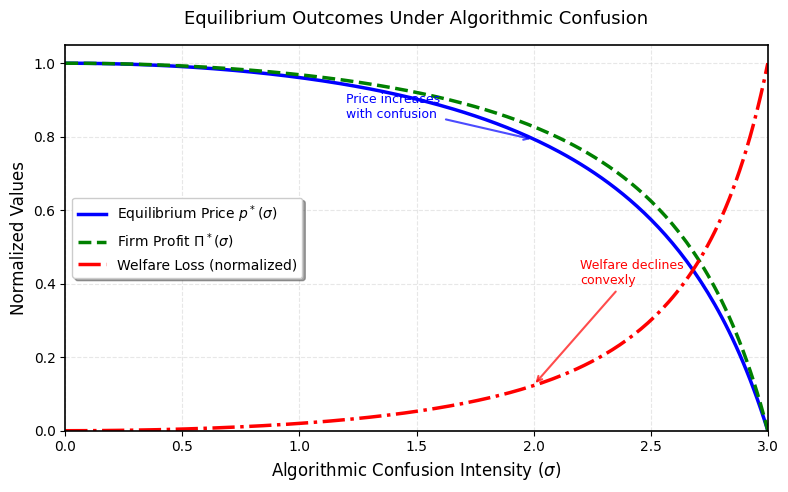
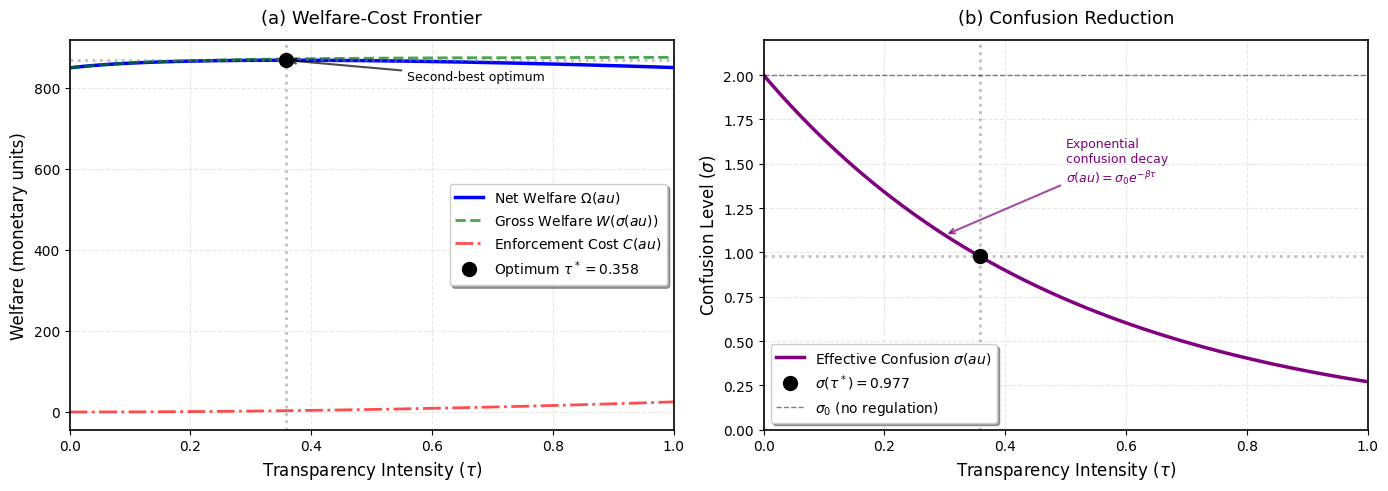

Python code for these plots, in order:
"""
Publication-Quality Figure Generation for:
'Algorithmic Opacity and Consumer Welfare: A Discrete Choice Analysis of AI-Mediated Markets'

This script generates two main figures:
1. Figure 1: Equilibrium price, profit, and welfare under algorithmic confusion
2. Figure 2: Welfare-cost frontier and confusion reduction under transparency regulation

Requirements: numpy, matplotlib, scipy
"""

import numpy as np
import matplotlib.pyplot as plt
from scipy.optimize import minimize_scalar
import matplotlib as mpl

# Set publication-quality plotting parameters
plt.rcParams.update({
    'font.size': 11,
    'font.family': 'serif',
    'font.serif': ['Times New Roman'],
    'axes.labelsize': 12,
    'axes.titlesize': 12,
    'xtick.labelsize': 10,
    'ytick.labelsize': 10,
    'legend.fontsize': 10,
    'figure.dpi': 300,
    'savefig.dpi': 300,
    'savefig.bbox': 'tight',
    'lines.linewidth': 2,
    'axes.linewidth': 1.2,
    'grid.alpha': 0.3,
    'grid.linestyle': '--',
})


class AIMarketModel:
    """
    Discrete choice model of algorithmic confusion in AI-mediated markets.
    
    Parameters:
    -----------
    a : float
        Demand intercept parameter
    b : float
        Demand slope parameter (price sensitivity)
    c : float
        Marginal cost
    eta_0 : float
        Baseline price elasticity (should be < -1)
    alpha : float
        Confusion sensitivity parameter (0 < alpha < 1)
    sigma_0 : float
        Initial confusion level
    beta : float
        Transparency policy effectiveness
    lambda_cost : float
        Enforcement cost parameter
    """
    
    def __init__(self, a=100, b=2, c=20, eta_0=-3, alpha=0.1, 
                 sigma_0=2, beta=2, lambda_cost=50):
        self.a = a
        self.b = b
        self.c = c
        self.eta_0 = eta_0
        self.alpha = alpha
        self.sigma_0 = sigma_0
        self.beta = beta
        self.lambda_cost = lambda_cost
    
    def elasticity(self, sigma):
        """Effective price elasticity as a function of confusion."""
        return self.eta_0 * (1 - self.alpha * sigma**2)
    
    def optimal_price(self, sigma):
        """Profit-maximizing price given confusion level."""
        eta = self.elasticity(sigma)
        return self.c / (1 - 1/eta)
    
    def demand(self, p, sigma):
        """Demand function (simplified linear form)."""
        return max(self.a - self.b * p, 0)
    
    def profit(self, sigma):
        """Equilibrium firm profit."""
        p_star = self.optimal_price(sigma)
        q_star = self.demand(p_star, sigma)
        return (p_star - self.c) * q_star
    
    def consumer_surplus(self, sigma):
        """Consumer surplus."""
        p_star = self.optimal_price(sigma)
        q_star = self.demand(p_star, sigma)
        return 0.5 * q_star**2 / self.b
    
    def welfare(self, sigma):
        """Total social welfare."""
        return self.consumer_surplus(sigma) + self.profit(sigma)
    
    def confusion_with_transparency(self, tau):
        """Effective confusion under transparency policy."""
        return self.sigma_0 * np.exp(-self.beta * tau)
    
    def enforcement_cost(self, tau):
        """Quadratic enforcement cost."""
        return 0.5 * self.lambda_cost * tau**2
    
    def net_welfare(self, tau):
        """Net social welfare accounting for enforcement costs."""
        sigma_tau = self.confusion_with_transparency(tau)
        return self.welfare(sigma_tau) - self.enforcement_cost(tau)
    
    def optimal_transparency(self):
        """Find optimal transparency level."""
        result = minimize_scalar(
            lambda tau: -self.net_welfare(tau),
            bounds=(0, 1),
            method='bounded'
        )
        return result.x


def generate_figure1(model, save_path='fig1_equilibrium.pdf'):
    """
    Generate Figure 1: Equilibrium outcomes under algorithmic confusion.
    
    Shows how price, profit, and welfare evolve with confusion intensity.
    """
    # Generate confusion intensity range
    sigma_range = np.linspace(0, 3, 200)
    
    # Calculate equilibrium outcomes
    prices = np.array([model.optimal_price(s) for s in sigma_range])
    profits = np.array([model.profit(s) for s in sigma_range])
    welfare = np.array([model.welfare(s) for s in sigma_range])
    
    # Normalize for visualization (optional, for better comparison)
    prices_norm = (prices - prices.min()) / (prices.max() - prices.min())
    profits_norm = (profits - profits.min()) / (profits.max() - profits.min())
    welfare_norm = (welfare - welfare.min()) / (welfare.max() - welfare.min())
    
    # Create figure
    fig, ax = plt.subplots(figsize=(8, 5))
    
    # Plot normalized values
    ax.plot(sigma_range, prices_norm, 'b-', label='Equilibrium Price $p^*(\sigma)$', linewidth=2.5)
    ax.plot(sigma_range, profits_norm, 'g--', label='Firm Profit $\Pi^*(\sigma)$', linewidth=2.5)
    ax.plot(sigma_range, 1 - welfare_norm, 'r-.', label='Welfare Loss (normalized)', linewidth=2.5)
    
    # Formatting
    ax.set_xlabel('Algorithmic Confusion Intensity ($\sigma$)', fontsize=12)
    ax.set_ylabel('Normalized Values', fontsize=12)
    ax.set_title('Equilibrium Outcomes Under Algorithmic Confusion', fontsize=13, pad=15)
    ax.legend(loc='best', frameon=True, shadow=True, fancybox=True)
    ax.grid(True, alpha=0.3, linestyle='--')
    ax.set_xlim([0, 3])
    ax.set_ylim([0, 1.05])
    
    # Add annotations
    ax.annotate('Price increases\nwith confusion',
                xy=(2.0, prices_norm[int(len(sigma_range)*2/3)]), 
                xytext=(1.2, 0.85),
                arrowprops=dict(arrowstyle='->', lw=1.5, color='blue', alpha=0.7),
                fontsize=9, color='blue')
    
    ax.annotate('Welfare declines\nconvexly',
                xy=(2.0, 1 - welfare_norm[int(len(sigma_range)*2/3)]), 
                xytext=(2.2, 0.4),
                arrowprops=dict(arrowstyle='->', lw=1.5, color='red', alpha=0.7),
                fontsize=9, color='red')
    
    plt.tight_layout()
    plt.savefig(save_path, format='pdf', dpi=300, bbox_inches='tight')
    print(f"Figure 1 saved as '{save_path}'")
    plt.show()


def generate_figure2(model, save_path='fig2_transparency.pdf'):
    """
    Generate Figure 2: Transparency regulation and welfare-cost frontier.
    
    Panel (a): Net social welfare vs transparency intensity
    Panel (b): Effective confusion vs transparency intensity
    """
    # Generate transparency intensity range
    tau_range = np.linspace(0, 1, 200)
    
    # Calculate outcomes
    net_welfare = np.array([model.net_welfare(tau) for tau in tau_range])
    confusion = np.array([model.confusion_with_transparency(tau) for tau in tau_range])
    welfare_gross = np.array([model.welfare(model.confusion_with_transparency(tau)) 
                              for tau in tau_range])
    enforcement_costs = np.array([model.enforcement_cost(tau) for tau in tau_range])
    
    # Find optimal transparency
    tau_star = model.optimal_transparency()
    net_welfare_star = model.net_welfare(tau_star)
    confusion_star = model.confusion_with_transparency(tau_star)
    
    # Create figure with two panels
    fig, (ax1, ax2) = plt.subplots(1, 2, figsize=(14, 5))
    
    # Panel (a): Net welfare vs transparency
    ax1.plot(tau_range, net_welfare, 'b-', linewidth=2.5, label='Net Welfare $\Omega(\tau)$')
    ax1.plot(tau_range, welfare_gross, 'g--', linewidth=2, alpha=0.7, label='Gross Welfare $W(\sigma(\tau))$')
    ax1.plot(tau_range, enforcement_costs, 'r-.', linewidth=2, alpha=0.7, label='Enforcement Cost $C(\tau)$')
    
    # Mark optimum
    ax1.plot(tau_star, net_welfare_star, 'ko', markersize=10, 
             label=f'Optimum $\\tau^* = {tau_star:.3f}$', zorder=5)
    ax1.axvline(tau_star, color='gray', linestyle=':', alpha=0.5)
    ax1.axhline(net_welfare_star, color='gray', linestyle=':', alpha=0.5)
    
    ax1.set_xlabel('Transparency Intensity ($\\tau$)', fontsize=12)
    ax1.set_ylabel('Welfare (monetary units)', fontsize=12)
    ax1.set_title('(a) Welfare-Cost Frontier', fontsize=13, pad=12)
    ax1.legend(loc='best', frameon=True, shadow=True, fancybox=True)
    ax1.grid(True, alpha=0.3, linestyle='--')
    ax1.set_xlim([0, 1])
    
    # Annotations
    ax1.annotate('Second-best optimum',
                xy=(tau_star, net_welfare_star),
                xytext=(tau_star + 0.2, net_welfare_star - 50),
                arrowprops=dict(arrowstyle='->', lw=1.5, color='black', alpha=0.7),
                fontsize=9)
    
    # Panel (b): Confusion vs transparency
    ax2.plot(tau_range, confusion, 'purple', linewidth=2.5, 
             label='Effective Confusion $\sigma(\tau)$')
    ax2.plot(tau_star, confusion_star, 'ko', markersize=10, 
             label=f'$\sigma(\\tau^*) = {confusion_star:.3f}$', zorder=5)
    ax2.axvline(tau_star, color='gray', linestyle=':', alpha=0.5)
    ax2.axhline(confusion_star, color='gray', linestyle=':', alpha=0.5)
    
    # Add exponential decay reference
    ax2.plot(tau_range, model.sigma_0 * np.ones_like(tau_range), 
             'k--', linewidth=1, alpha=0.5, label='$\sigma_0$ (no regulation)')
    
    ax2.set_xlabel('Transparency Intensity ($\\tau$)', fontsize=12)
    ax2.set_ylabel('Confusion Level ($\sigma$)', fontsize=12)
    ax2.set_title('(b) Confusion Reduction', fontsize=13, pad=12)
    ax2.legend(loc='best', frameon=True, shadow=True, fancybox=True)
    ax2.grid(True, alpha=0.3, linestyle='--')
    ax2.set_xlim([0, 1])
    ax2.set_ylim([0, model.sigma_0 * 1.1])
    
    # Annotations
    ax2.annotate('Exponential\nconfusion decay\n$\sigma(\tau) = \sigma_0 e^{-\\beta\\tau}$',
                xy=(0.3, model.confusion_with_transparency(0.3)),
                xytext=(0.5, model.sigma_0 * 0.7),
                arrowprops=dict(arrowstyle='->', lw=1.5, color='purple', alpha=0.7),
                fontsize=9, color='purple')
    
    plt.tight_layout()
    plt.savefig(save_path, format='pdf', dpi=300, bbox_inches='tight')
    print(f"Figure 2 saved as '{save_path}'")
    plt.show()


def print_summary_statistics(model):
    """Print key model statistics and optimal values."""
    tau_star = model.optimal_transparency()
    
    print("\n" + "="*70)
    print("MODEL SUMMARY STATISTICS")
    print("="*70)
    print(f"\nBaseline Parameters:")
    print(f"  Demand intercept (a):           {model.a}")
    print(f"  Demand slope (b):               {model.b}")
    print(f"  Marginal cost (c):              {model.c}")
    print(f"  Baseline elasticity (η₀):       {model.eta_0}")
    print(f"  Confusion sensitivity (α):      {model.alpha}")
    print(f"  Initial confusion (σ₀):         {model.sigma_0}")
    
    print(f"\nEquilibrium Outcomes at σ=0 (No Confusion):")
    print(f"  Optimal price:                  {model.optimal_price(0):.2f}")
    print(f"  Firm profit:                    {model.profit(0):.2f}")
    print(f"  Consumer surplus:               {model.consumer_surplus(0):.2f}")
    print(f"  Total welfare:                  {model.welfare(0):.2f}")
    
    print(f"\nEquilibrium Outcomes at σ={model.sigma_0} (High Confusion):")
    print(f"  Optimal price:                  {model.optimal_price(model.sigma_0):.2f}")
    print(f"  Firm profit:                    {model.profit(model.sigma_0):.2f}")
    print(f"  Consumer surplus:               {model.consumer_surplus(model.sigma_0):.2f}")
    print(f"  Total welfare:                  {model.welfare(model.sigma_0):.2f}")
    
    print(f"\nWelfare Loss from Confusion:")
    welfare_loss = model.welfare(0) - model.welfare(model.sigma_0)
    welfare_loss_pct = 100 * welfare_loss / model.welfare(0)
    print(f"  Absolute loss:                  {welfare_loss:.2f}")
    print(f"  Percentage loss:                {welfare_loss_pct:.2f}%")
    
    print(f"\nOptimal Transparency Policy:")
    print(f"  Optimal τ*:                     {tau_star:.4f}")
    print(f"  Effective confusion σ(τ*):      {model.confusion_with_transparency(tau_star):.4f}")
    print(f"  Net welfare Ω(τ*):              {model.net_welfare(tau_star):.2f}")
    print(f"  Enforcement cost C(τ*):         {model.enforcement_cost(tau_star):.2f}")
    
    print(f"\nComparative Analysis:")
    net_welfare_no_reg = model.net_welfare(0)
    net_welfare_optimal = model.net_welfare(tau_star)
    net_welfare_full = model.net_welfare(1)
    print(f"  Net welfare (no regulation):    {net_welfare_no_reg:.2f}")
    print(f"  Net welfare (optimal τ*):       {net_welfare_optimal:.2f}")
    print(f"  Net welfare (full disclosure):  {net_welfare_full:.2f}")
    print(f"  Gain from optimal policy:       {net_welfare_optimal - net_welfare_no_reg:.2f}")
    print("="*70 + "\n")


def main():
    """Main execution function."""
    print("\n" + "="*70)
    print("ALGORITHMIC OPACITY AND CONSUMER WELFARE")
    print("Publication-Quality Figure Generation")
    print("="*70)
    
    # Initialize model with baseline parameters
    model = AIMarketModel(
        a=100,           # Demand intercept
        b=2,             # Demand slope
        c=20,            # Marginal cost
        eta_0=-3,        # Baseline elasticity
        alpha=0.1,       # Confusion sensitivity
        sigma_0=2,       # Initial confusion
        beta=2,          # Transparency effectiveness
        lambda_cost=50   # Enforcement cost parameter
    )
    
    # Print summary statistics
    print_summary_statistics(model)
    
    # Generate figures
    print("Generating figures...")
    print("-" * 70)
    
    generate_figure1(model, save_path='fig1_equilibrium.pdf')
    generate_figure2(model, save_path='fig2_transparency.pdf')
    
    print("\n" + "="*70)
    print("All figures generated successfully!")
    print("Files saved: fig1_equilibrium.pdf, fig2_transparency.pdf")
    print("="*70 + "\n")


if __name__ == "__main__":
    main()